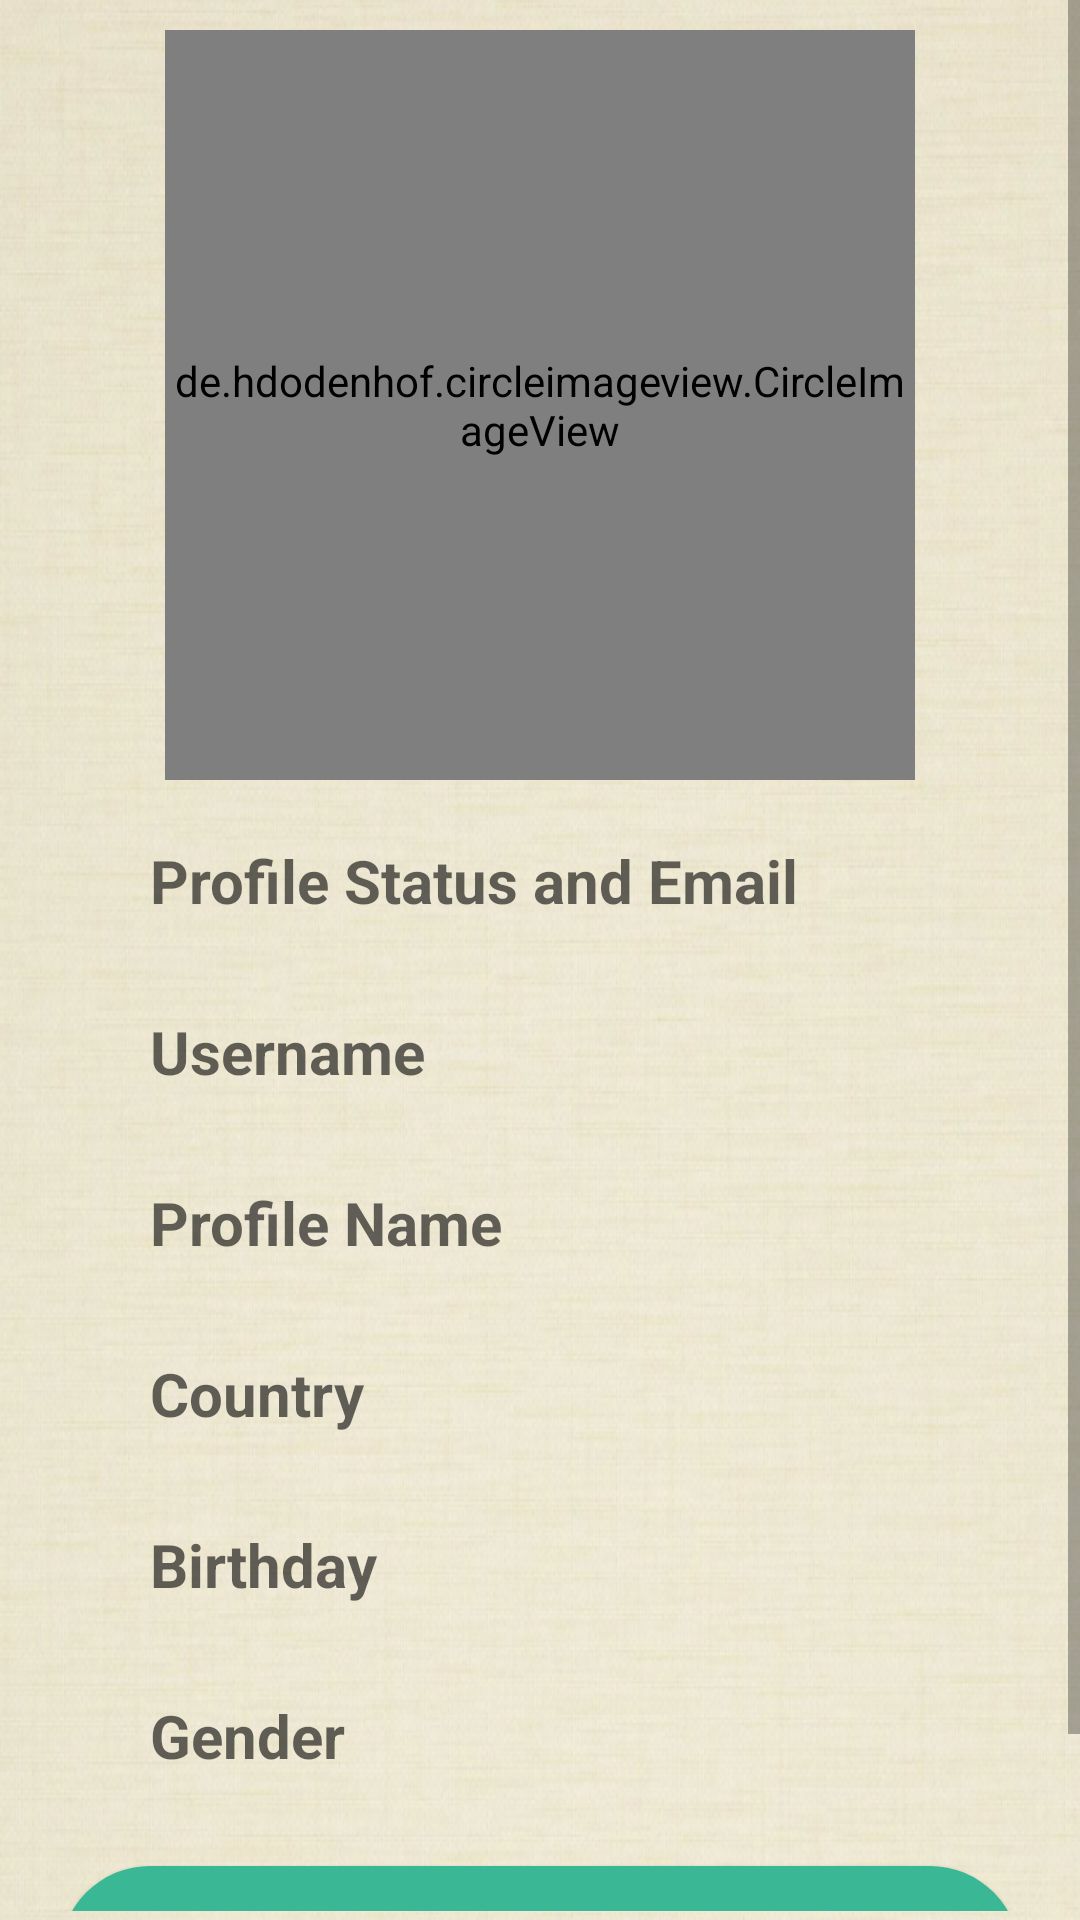

Reconstruct the res/layout file that produces this screen, plus the resources it refers to.
<!-- AndroidManifest.xml: application theme Theme.JobProfile -->
<!-- res/layout/activity_settings.xml -->
<?xml version="1.0" encoding="utf-8"?>
<RelativeLayout xmlns:android="http://schemas.android.com/apk/res/android"
    xmlns:app="http://schemas.android.com/apk/res-auto"
    xmlns:tools="http://schemas.android.com/tools"
    android:layout_width="match_parent"
    android:layout_height="match_parent"
    android:background="@drawable/login"
    tools:context=".SettingsActivity">


    <ScrollView
        android:layout_width="match_parent"
        android:layout_height="670dp"
        android:layout_alignParentEnd="true"
        android:layout_alignParentBottom="true"
        android:layout_marginEnd="0dp"
        android:layout_marginBottom="3dp">

        <RelativeLayout
            android:layout_width="match_parent"
            android:layout_height="match_parent">
            
            <de.hdodenhof.circleimageview.CircleImageView
                android:id="@+id/settings_profile_image"
                android:layout_width="250dp"
                android:layout_height="250dp"
                android:layout_alignParentTop="true"
                android:layout_centerHorizontal="true"
                android:layout_marginTop="10dp"
                android:src="@drawable/profile"/>

                <EditText
                    android:id="@+id/settings_status"
                    android:layout_width="match_parent"
                    android:layout_height="wrap_content"
                    android:layout_below="@+id/settings_profile_image"
                    android:layout_marginLeft="40dp"
                    android:layout_marginRight="40dp"
                    android:layout_marginTop="10dp"
                    android:background="@drawable/inputs"
                    android:hint="Profile Status and Email"
                    android:padding="10dp"
                    android:textColor="@android:color/background_dark"
                    android:textSize="20sp"
                    android:textStyle="bold"/>

            <EditText
                android:id="@+id/settings_username"
                android:layout_width="match_parent"
                android:layout_height="wrap_content"
                android:layout_below="@+id/settings_status"
                android:layout_marginLeft="40dp"
                android:layout_marginRight="40dp"
                android:layout_marginTop="10dp"
                android:background="@drawable/inputs"
                android:hint="Username"
                android:padding="10dp"
                android:textColor="@android:color/background_dark"
                android:textSize="20sp"
                android:textStyle="bold"/>

            <EditText
                android:id="@+id/settings_profile_full_name"
                android:layout_width="match_parent"
                android:layout_height="wrap_content"
                android:layout_below="@+id/settings_username"
                android:layout_marginLeft="40dp"
                android:layout_marginRight="40dp"
                android:layout_marginTop="10dp"
                android:background="@drawable/inputs"
                android:hint="Profile Name"
                android:padding="10dp"
                android:textColor="@android:color/background_dark"
                android:textSize="20sp"
                android:textStyle="bold"/>

            <EditText
                android:id="@+id/settings_country"
                android:layout_width="match_parent"
                android:layout_height="wrap_content"
                android:layout_below="@+id/settings_profile_full_name"
                android:layout_marginLeft="40dp"
                android:layout_marginRight="40dp"
                android:layout_marginTop="10dp"
                android:background="@drawable/inputs"
                android:hint="Country"
                android:padding="10dp"
                android:textColor="@android:color/background_dark"
                android:textSize="20sp"
                android:textStyle="bold"/>

            <EditText
                android:id="@+id/settings_dob"
                android:layout_width="match_parent"
                android:layout_height="wrap_content"
                android:layout_below="@+id/settings_country"
                android:layout_marginLeft="40dp"
                android:layout_marginRight="40dp"
                android:layout_marginTop="10dp"
                android:background="@drawable/inputs"
                android:hint="Birthday"
                android:padding="10dp"
                android:textColor="@android:color/background_dark"
                android:textSize="20sp"
                android:textStyle="bold"/>

            <EditText
                android:id="@+id/settings_gender"
                android:layout_width="match_parent"
                android:layout_height="wrap_content"
                android:layout_below="@+id/settings_dob"
                android:layout_marginLeft="40dp"
                android:layout_marginRight="40dp"
                android:layout_marginTop="10dp"
                android:background="@drawable/inputs"
                android:hint="Gender"
                android:padding="10dp"
                android:textColor="@android:color/background_dark"
                android:textSize="20sp"
                android:textStyle="bold"/>

            <Button
                android:id="@+id/update_account_settings_button"
                android:layout_width="match_parent"
                android:layout_height="60dp"
                android:layout_below="@+id/settings_gender"
                android:text="Update Account"
                android:layout_margin="20dp"
                android:background="@drawable/button"
                android:textColor="@color/colorAccent"
                android:textSize="20sp"
                android:textStyle="bold"/>
            
        </RelativeLayout>

    </ScrollView>
</RelativeLayout>
<!-- resources referenced by this layout -->
<resources>
  <color name="colorAccent">#A0E8AF</color>
  <!-- drawable button (drawable) -->
  <?xml version="1.0" encoding="utf-8"?>
  <shape xmlns:android="http://schemas.android.com/apk/res/android">
  
      <solid android:color="@color/colorPrimaryDark">
  
      </solid>
  
      <corners android:radius="30dp">
  
      </corners>
  
  
  </shape>
  <!-- drawable login: png bitmap (drawable, 722110 bytes) -->
  <!-- drawable profile: png bitmap (drawable, 23187 bytes) -->
  <style name="Theme.JobProfile" parent="Theme.MaterialComponents.DayNight.DarkActionBar">
          
  
  
  
  
  
  
  
          
          <item name="android:statusBarColor" tools:targetApi="l">?attr/colorPrimaryVariant</item>
          
      </style>
  <color name="colorPrimaryDark">#3AB795</color>
</resources>
